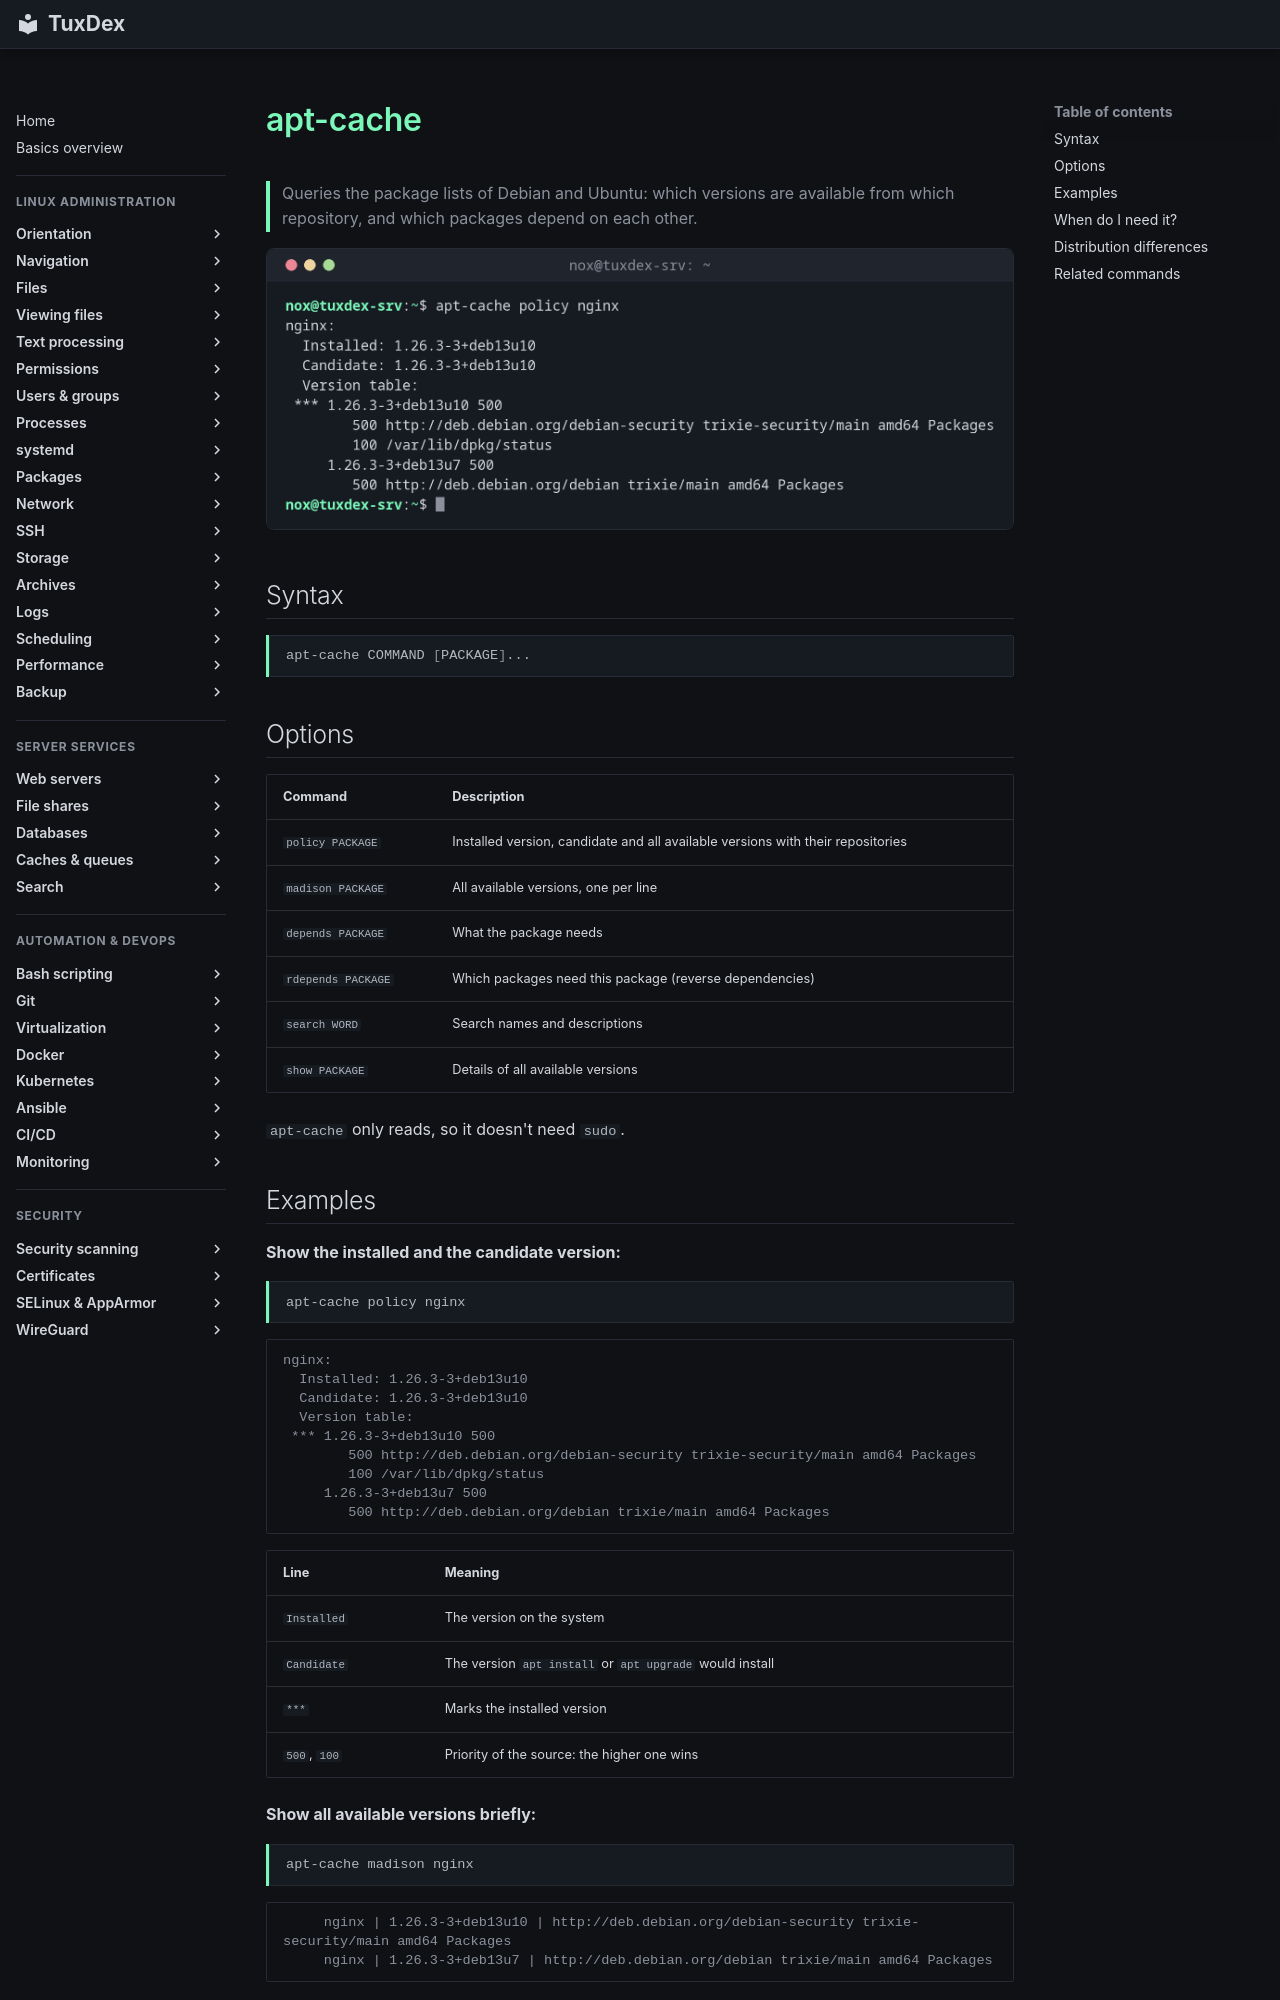

repository: Noxisan/tuxcodex · page: 10-packages/apt-cache.en/index.html · generator: mkdocs

# apt-cache

> Queries the package lists of Debian and Ubuntu: which versions are available from which repository, and which packages depend on each other.

![apt-cache output](../assets/screenshots/10-packages/apt-cache.png)

## Syntax

```bash
apt-cache COMMAND [PACKAGE]...
```

## Options

| Command | Description |
|---------|-------------|
| `policy PACKAGE` | Installed version, candidate and all available versions with their repositories |
| `madison PACKAGE` | All available versions, one per line |
| `depends PACKAGE` | What the package needs |
| `rdepends PACKAGE` | Which packages need this package (reverse dependencies) |
| `search WORD` | Search names and descriptions |
| `show PACKAGE` | Details of all available versions |

`apt-cache` only reads, so it doesn't need `sudo`.
